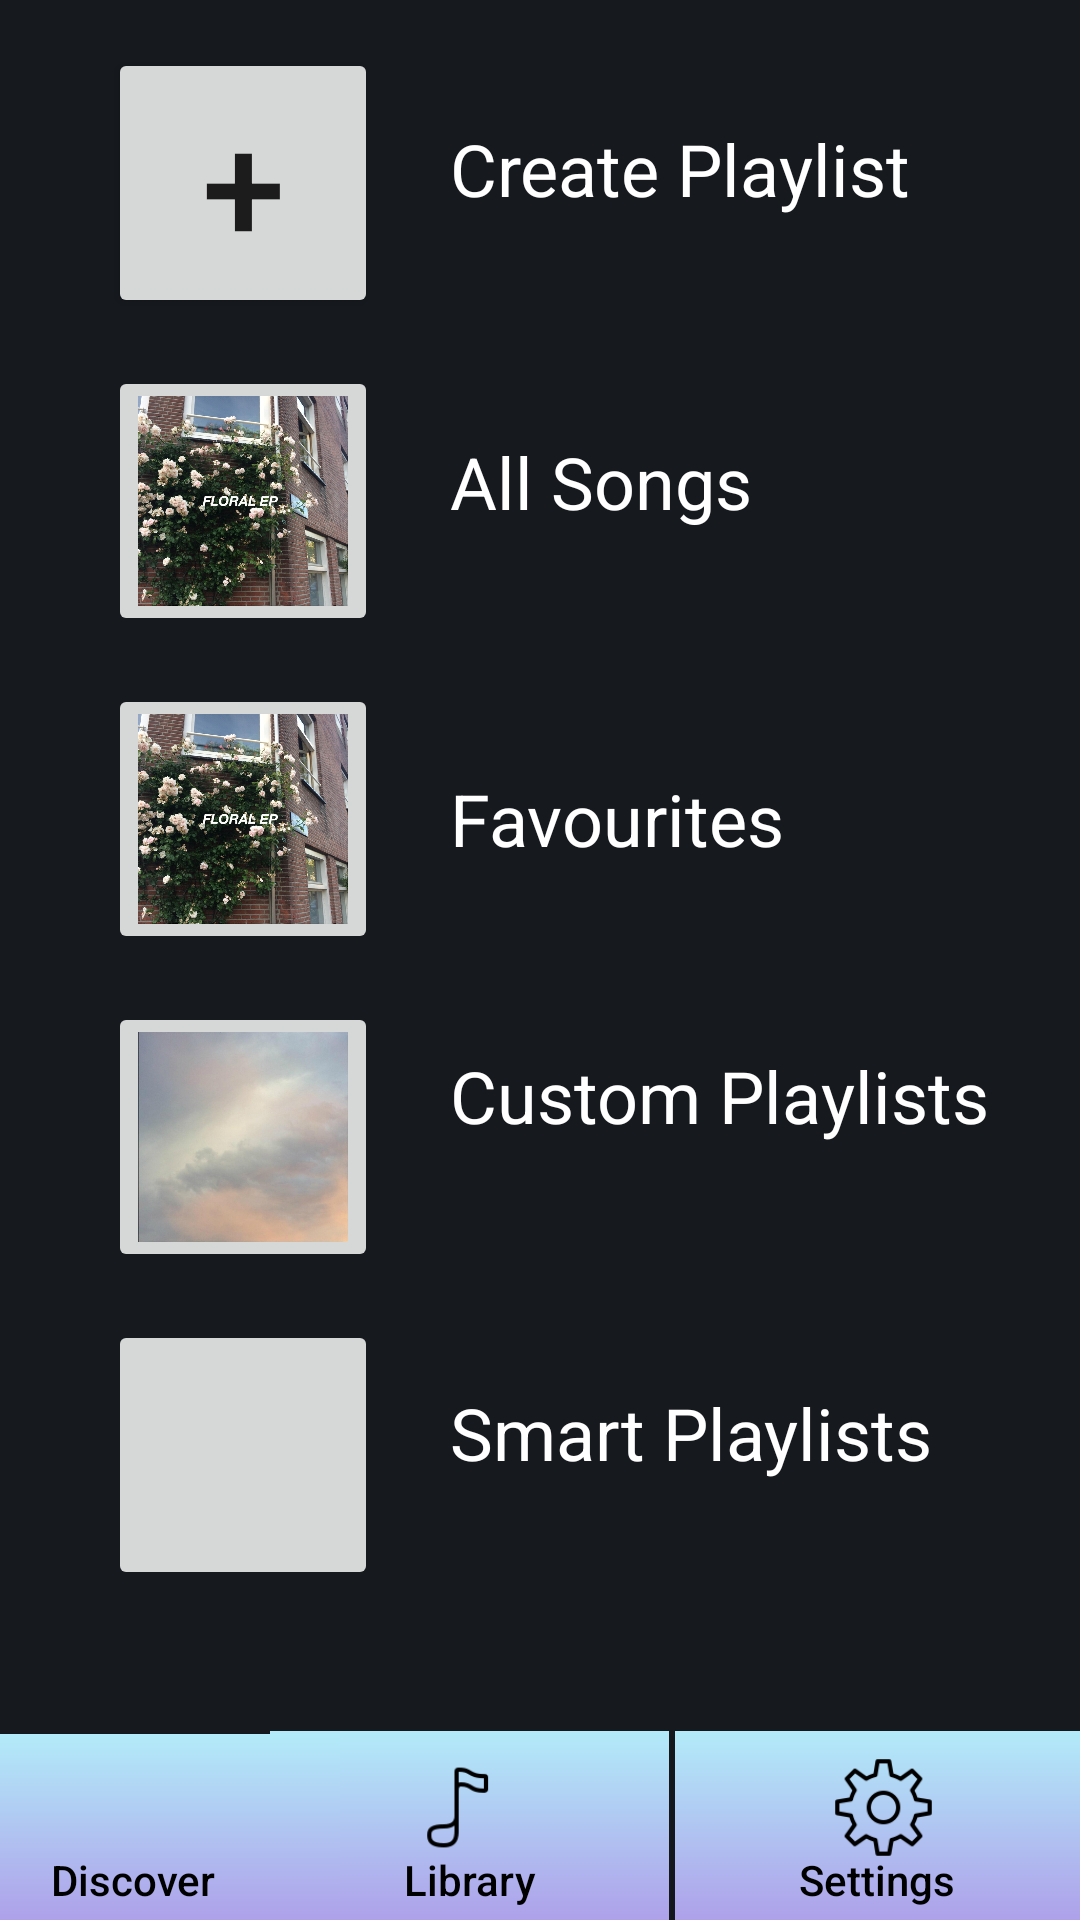

This screen was rendered from an Android layout file. Write that file and the resources it references.
<!-- AndroidManifest.xml: application theme AppTheme -->
<!-- res/layout/activity_library.xml -->
<?xml version="1.0" encoding="utf-8"?>
<android.support.constraint.ConstraintLayout xmlns:android="http://schemas.android.com/apk/res/android"
    xmlns:app="http://schemas.android.com/apk/res-auto"
    xmlns:tools="http://schemas.android.com/tools"
    android:layout_width="match_parent"
    android:layout_height="match_parent"
    tools:context=".Library"
    android:background="#16191E">

    <Button
        android:id="@+id/button22"
        android:layout_width="133dp"
        android:layout_height="63dp"

        android:layout_marginEnd="2dp"
        android:layout_marginRight="2dp"
        android:background="@drawable/gradient2"
        android:gravity="center|bottom"
        android:outlineAmbientShadowColor="#16191E"
        android:padding="4dp"
        android:text="Library"
        android:textAllCaps="false"
        android:textColor="#000000"
        android:textIsSelectable="false"
        app:layout_constraintBottom_toBottomOf="parent"
        app:layout_constraintEnd_toStartOf="@+id/button26" />

    <Button
        android:id="@+id/button29"
        android:layout_width="35dp"
        android:layout_height="35dp"
        android:layout_marginStart="44dp"
        android:layout_marginLeft="44dp"
        android:layout_marginTop="8dp"
        android:background="@drawable/music"
        app:layout_constraintStart_toStartOf="@+id/button22"
        app:layout_constraintTop_toTopOf="@+id/button22" />

    <Button
        android:id="@+id/Discover"
        android:layout_width="138dp"
        android:layout_height="62dp"
        android:layout_marginEnd="2dp"
        android:layout_marginRight="2dp"
        android:background="@drawable/gradient2"
        android:gravity="bottom|center"
        android:onClick="Discover"
        android:padding="4dp"
        android:text="Discover"
        android:textAllCaps="false"
        android:textColor="#000000"
        app:layout_constraintBottom_toBottomOf="parent"
        app:layout_constraintEnd_toStartOf="@+id/button22"
        app:layout_constraintStart_toStartOf="parent" />

    <Button
        android:id="@+id/button28"
        android:layout_width="35dp"
        android:layout_height="35dp"
        android:layout_marginStart="52dp"
        android:layout_marginLeft="52dp"
        android:layout_marginTop="8dp"
        android:background="@drawable/home"
        android:onClick="Discover"
        app:layout_constraintStart_toStartOf="parent"
        app:layout_constraintTop_toTopOf="@+id/Discover" />

    <Button
        android:id="@+id/button26"
        android:layout_width="135dp"
        android:layout_height="63dp"
        android:layout_marginStart="2dp"
        android:layout_marginLeft="2dp"
        android:background="@drawable/gradient2"
        android:gravity="center|bottom"
        android:onClick="Settings"
        android:padding="4dp"
        android:text="Settings"
        android:textAllCaps="false"
        android:textColor="#000000"
        app:layout_constraintBottom_toBottomOf="parent"
        app:layout_constraintEnd_toEndOf="parent"
        app:layout_constraintStart_toEndOf="@+id/button17" />

    <Button
        android:id="@+id/button31"
        android:layout_width="35dp"
        android:layout_height="35dp"
        android:layout_marginStart="52dp"
        android:layout_marginLeft="52dp"
        android:layout_marginTop="8dp"
        android:background="@drawable/settings"
        android:onClick="Settings"
        app:layout_constraintStart_toStartOf="@+id/button26"
        app:layout_constraintTop_toTopOf="@+id/button26" />

    <ImageButton
        android:id="@+id/AllSongs"
        android:layout_width="90dp"
        android:layout_height="90dp"
        android:layout_marginStart="36dp"
        android:layout_marginLeft="36dp"
        android:layout_marginTop="16dp"
        android:onClick="AllSongs"
        android:scaleType="centerCrop"
        app:layout_constraintStart_toStartOf="parent"
        app:layout_constraintTop_toBottomOf="@+id/button14"
        app:srcCompat="@drawable/amsterdam_peachy" />

    <Button
        android:id="@+id/button14"
        android:layout_width="90dp"
        android:layout_height="90dp"
        android:layout_marginStart="36dp"
        android:layout_marginLeft="36dp"
        android:layout_marginTop="16dp"
        android:gravity="center"
        android:text="+"
        android:textSize="50sp"
        app:layout_constraintStart_toStartOf="parent"
        app:layout_constraintTop_toTopOf="parent" />

    <ImageButton
        android:id="@+id/imageButton3"
        android:layout_width="90dp"
        android:layout_height="90dp"
        android:layout_marginStart="36dp"
        android:layout_marginLeft="36dp"
        android:layout_marginTop="16dp"
        android:scaleType="centerCrop"
        app:layout_constraintStart_toStartOf="parent"
        app:layout_constraintTop_toBottomOf="@+id/AllSongs"
        app:srcCompat="@drawable/amsterdam_peachy" />

    <ImageButton
        android:id="@+id/imageButton4"
        android:layout_width="90dp"
        android:layout_height="90dp"
        android:layout_marginStart="36dp"
        android:layout_marginLeft="36dp"
        android:layout_marginTop="16dp"
        android:scaleType="centerCrop"
        app:layout_constraintStart_toStartOf="parent"
        app:layout_constraintTop_toBottomOf="@+id/imageButton3"
        app:srcCompat="@drawable/falling_for_u_peachy" />

    <ImageButton
        android:id="@+id/imageButton5"
        android:layout_width="90dp"
        android:layout_height="90dp"
        android:layout_marginStart="36dp"
        android:layout_marginLeft="36dp"
        android:layout_marginTop="16dp"
        android:onClick="smartPlaylists"
        android:scaleType="centerCrop"
        app:layout_constraintStart_toStartOf="parent"
        app:layout_constraintTop_toBottomOf="@+id/imageButton4"
        app:srcCompat="@drawable/there_for_you" />

    <TextView
        android:id="@+id/createPlaylist"
        android:layout_width="wrap_content"
        android:layout_height="wrap_content"
        android:layout_marginStart="24dp"
        android:layout_marginLeft="24dp"
        android:layout_marginTop="40dp"
        android:text="Create Playlist"
        android:textColor="#fff"
        android:textSize="24sp"
        app:layout_constraintStart_toEndOf="@+id/button14"
        app:layout_constraintTop_toTopOf="parent" />

    <TextView
        android:id="@+id/allSongs"
        android:layout_width="wrap_content"
        android:layout_height="wrap_content"
        android:layout_marginStart="24dp"
        android:layout_marginLeft="24dp"
        android:layout_marginTop="72dp"
        android:text="All Songs"
        android:textColor="#fff"
        android:textSize="24sp"
        app:layout_constraintStart_toEndOf="@+id/AllSongs"
        app:layout_constraintTop_toBottomOf="@+id/createPlaylist" />

    <TextView
        android:id="@+id/Favourites"
        android:layout_width="wrap_content"
        android:layout_height="wrap_content"
        android:layout_marginStart="24dp"
        android:layout_marginLeft="24dp"
        android:layout_marginTop="80dp"
        android:text="Favourites"
        android:textColor="#fff"
        android:textSize="24sp"
        app:layout_constraintStart_toEndOf="@+id/imageButton3"
        app:layout_constraintTop_toBottomOf="@+id/allSongs" />

    <TextView
        android:id="@+id/customPlaylists"
        android:layout_width="wrap_content"
        android:layout_height="wrap_content"
        android:layout_marginStart="24dp"
        android:layout_marginLeft="24dp"
        android:layout_marginTop="60dp"
        android:text="Custom Playlists"
        android:textColor="#fff"
        android:textSize="24sp"
        app:layout_constraintStart_toEndOf="@+id/imageButton4"
        app:layout_constraintTop_toBottomOf="@+id/Favourites"
        tools:text="Custom Playlists" />

    <TextView
        android:id="@+id/textView8"
        android:layout_width="wrap_content"
        android:layout_height="wrap_content"
        android:layout_marginStart="24dp"
        android:layout_marginLeft="24dp"
        android:layout_marginTop="80dp"
        android:text="Smart Playlists"
        android:textColor="#fff"
        android:textSize="24sp"
        app:layout_constraintStart_toEndOf="@+id/imageButton5"
        app:layout_constraintTop_toBottomOf="@+id/customPlaylists" />

</android.support.constraint.ConstraintLayout>
<!-- resources referenced by this layout -->
<resources>
  <!-- drawable amsterdam_peachy: jpg bitmap (drawable, 196123 bytes) -->
  <!-- drawable falling_for_u_peachy: jpg bitmap (drawable, 45623 bytes) -->
  <!-- drawable gradient2 (drawable) -->
  <?xml version="1.0" encoding="utf-8"?>
  <shape android:shape="rectangle"
      xmlns:android="http://schemas.android.com/apk/res/android">
      <gradient
  
          android:startColor="#AEA1EA"
          android:endColor="#B2EBF9"
          android:angle="90"
          />
  
  
  </shape>
  <!-- drawable music: png bitmap (drawable, 1355 bytes) -->
  <!-- drawable settings: png bitmap (drawable, 2935 bytes) -->
  <style name="AppTheme" parent="Theme.AppCompat.Light">
          
          <item name="android:gradientRadius">@color/colorPrimary</item>
          <item name="colorPrimaryDark">@color/colorPrimaryDark</item>
          <item name="colorAccent">@color/colorAccent</item>
      </style>
  <color name="colorPrimary">#15CCBB</color>
  <color name="colorPrimaryDark">#00574B</color>
  <color name="colorAccent">#D81B60</color>
</resources>
